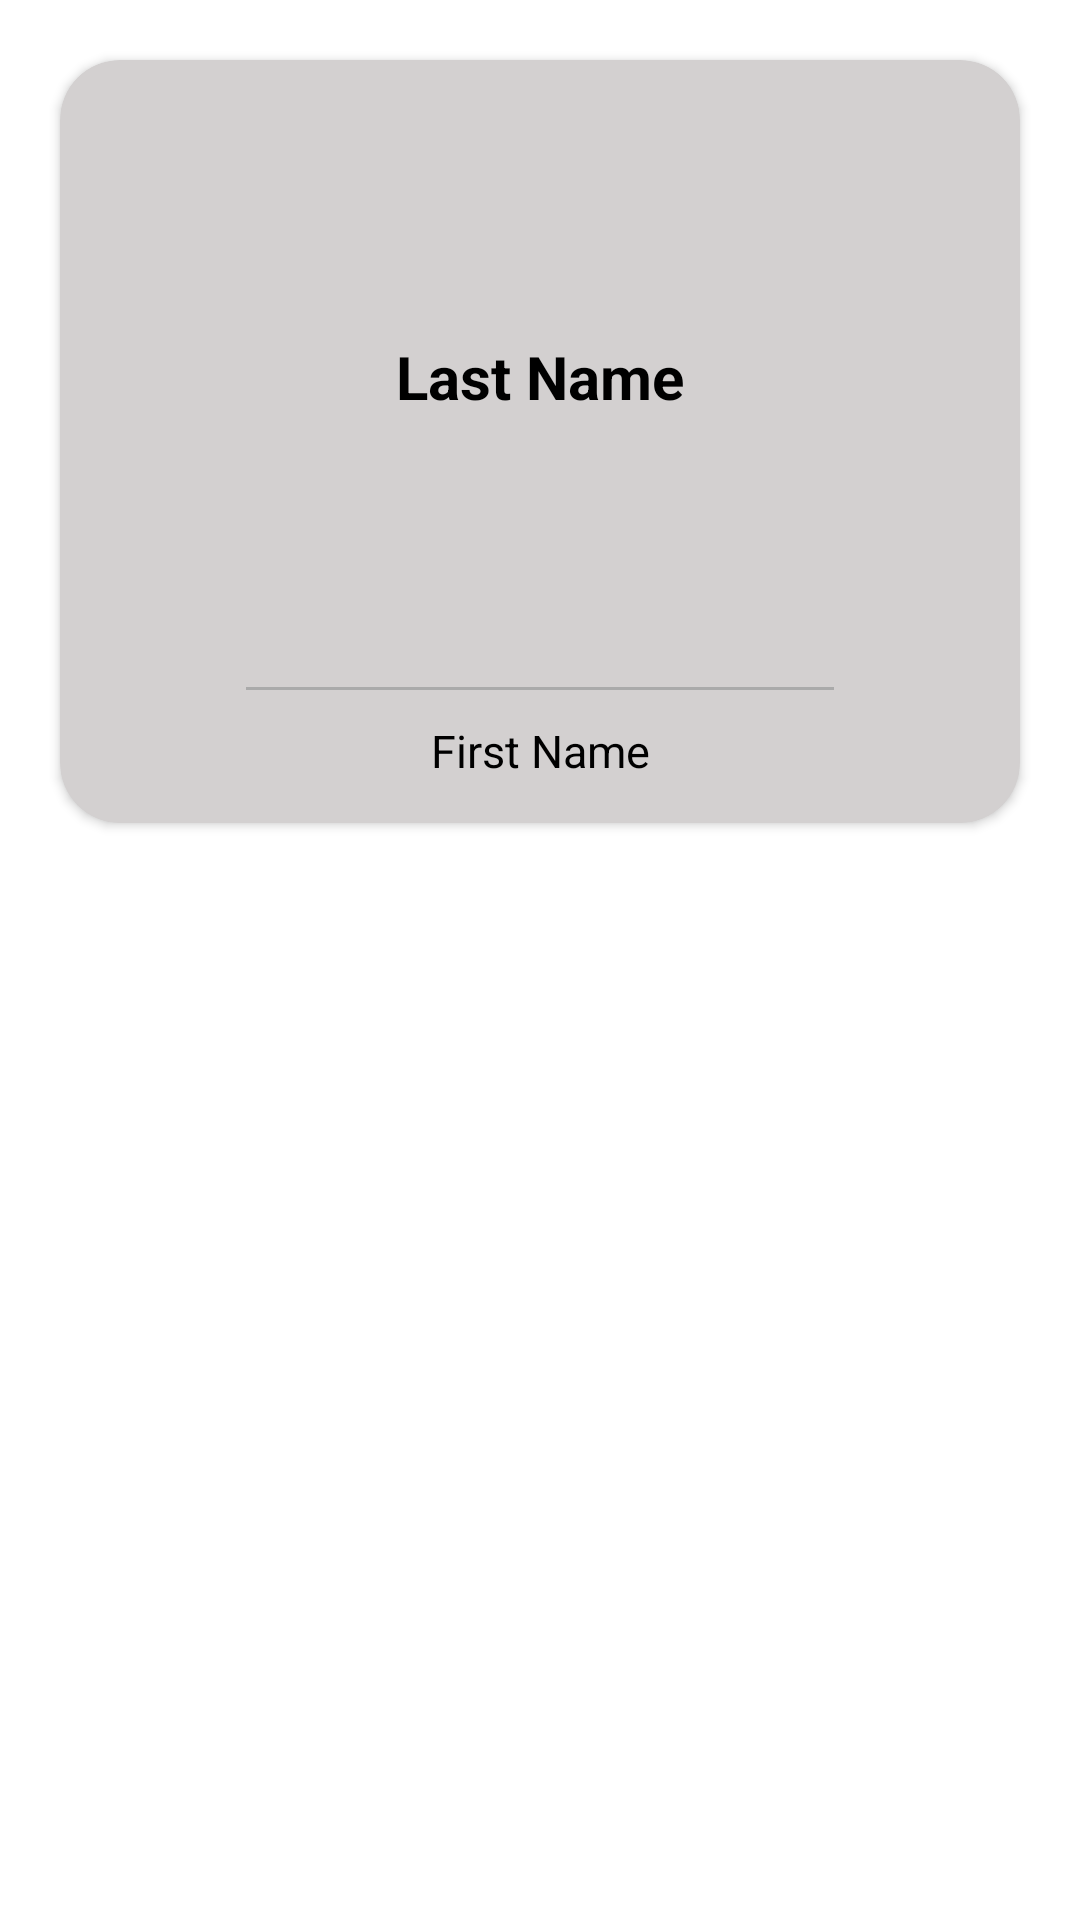

The Android layout XML behind this screen, and the referenced resources:
<!-- AndroidManifest.xml: application theme Theme.Google_Billing -->
<!-- res/layout/user_rv_item.xml -->
<?xml version="1.0" encoding="utf-8"?>
<LinearLayout xmlns:android="http://schemas.android.com/apk/res/android"
    android:layout_width="match_parent"
    android:layout_height="wrap_content"
    xmlns:app="http://schemas.android.com/apk/res-auto"
    >

    <androidx.cardview.widget.CardView
        android:layout_width="match_parent"
        android:layout_height="wrap_content"
        android:elevation="8dp"
        app:cardCornerRadius="20dp"
        app:cardBackgroundColor="#D3D0D0"
        android:layout_margin="20dp"
        android:id="@+id/card"
        >



    <LinearLayout
        android:layout_width="match_parent"
        android:layout_height="wrap_content"
        android:layout_margin="2dp"
        android:gravity="center"
        android:orientation="vertical"
        android:id="@+id/ll">


        <ImageView
            android:layout_width="50dp"
            android:layout_height="50dp"
            android:layout_gravity="start"
            android:src="@drawable/leftquote"/>



        
        <TextView
            android:id="@+id/idTVContent"
            android:layout_width="match_parent"
            android:layout_height="wrap_content"
            android:textAlignment="center"
            android:layout_marginTop="30dp"
            android:padding="10dp"
            android:text="Last Name"
            android:textStyle="bold"
            android:textColor="@color/black"
            android:textSize="20sp" />
        <ImageView
            android:layout_width="50dp"
            android:layout_height="50dp"
            android:layout_gravity="end"
            android:src="@drawable/rightquote"/>

        <View
            android:layout_width="match_parent"
            android:layout_height="1dp"
            android:layout_marginTop="30dp"
            android:layout_marginLeft="60dp"
            android:layout_marginRight="60dp"
            android:background="@android:color/darker_gray"/>

        
        <TextView
            android:id="@+id/idTVAuthorName"
            android:layout_width="match_parent"
            android:layout_height="wrap_content"
            android:layout_marginTop="10dp"
            android:text="First Name"
            android:layout_marginBottom="12dp"
            android:textAlignment="center"
            android:textColor="@color/black"
            android:textSize="15sp" />



    </LinearLayout>

    </androidx.cardview.widget.CardView>

</LinearLayout>
<!-- resources referenced by this layout -->
<resources>
  <color name="black">#FF000000</color>
  <style name="Theme.Google_Billing" parent="Theme.MaterialComponents.DayNight.DarkActionBar">
          
          <item name="colorPrimary">@color/purple_500</item>
          <item name="colorPrimaryVariant">@color/purple_700</item>
          <item name="colorOnPrimary">@color/white</item>
          
          <item name="colorSecondary">@color/teal_200</item>
          <item name="colorSecondaryVariant">@color/teal_700</item>
          <item name="colorOnSecondary">@color/black</item>
          
          <item name="android:statusBarColor">?attr/colorPrimaryVariant</item>
          
      </style>
  <color name="purple_500">#1BB88F</color>
  <color name="purple_700">#67C8B4</color>
  <color name="white">#FFFFFFFF</color>
  <color name="teal_200">#FF03DAC5</color>
  <color name="teal_700">#FF018786</color>
</resources>
